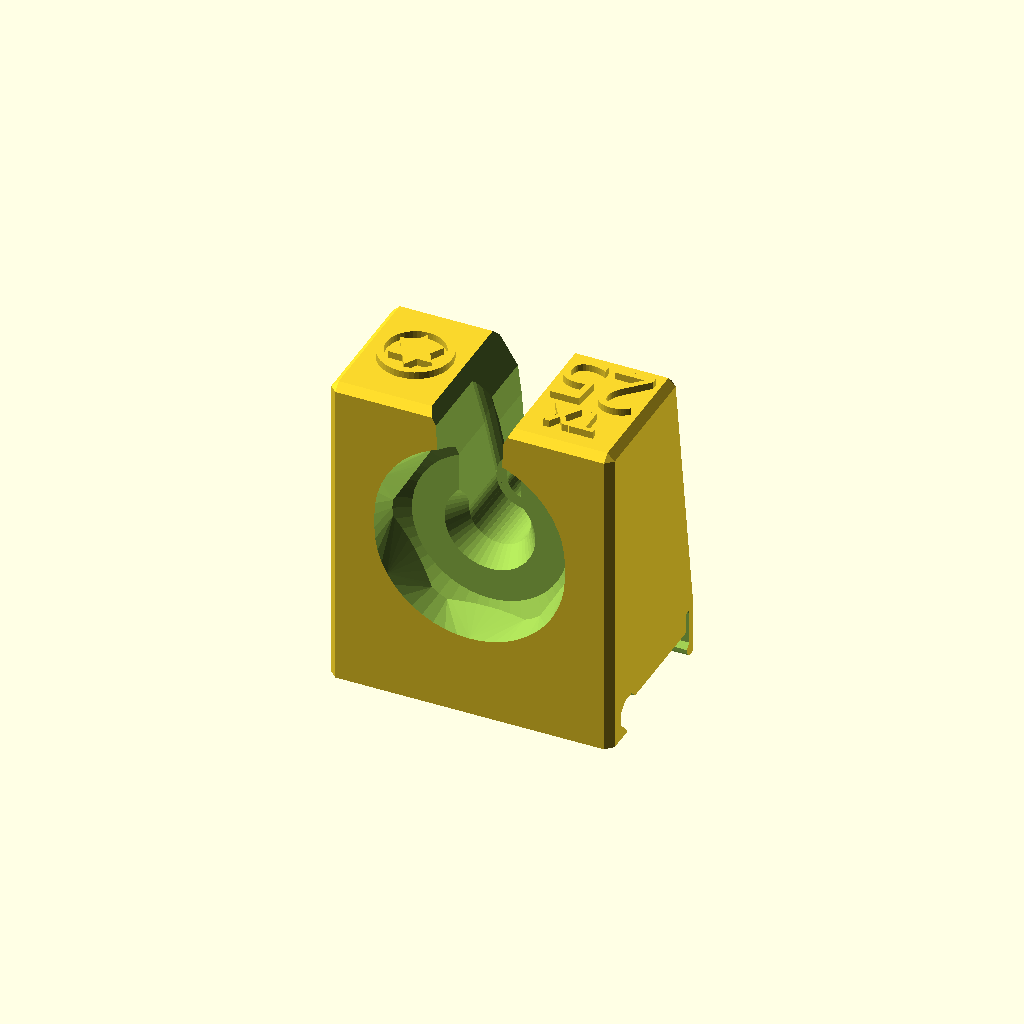
Cell 1: rendered with the file's own defaults.
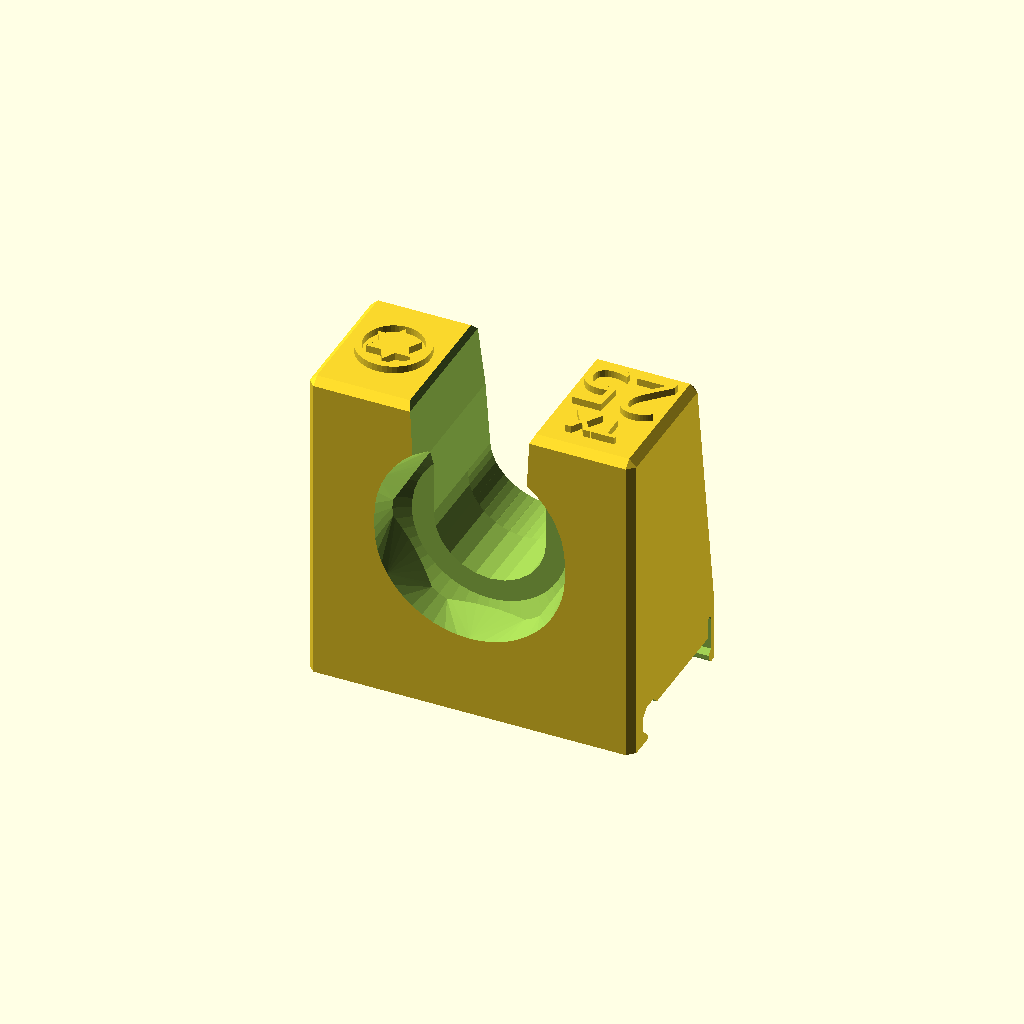
Cell 2: the same model with shaft_diamater = 15.
All cells are drawn from one camera (rotation 55°, 0°, 25°, orthographic, colour scheme Cornfield), so only the parameter changes between them.
The OpenSCAD source (credits-3d/wkretaki/04_123412_wera-screwdriver-holder_ksuszka/oryginal/wera_screwdriver_holder_v3.scad):
// Wall mounted holders for Wera screwdrivers
// Author: Krzysztof Suszka
// Last update: 2026-07-10

// Terminology used:
// - screwdriver orientation - the handle is referred as the top part and the tip is referred as the bottom part
// - handle - the top part of the screwdriver made usually from plastic. The bottom part of the handle is connected to the shaft, either directly or through the ferrule.
// - shaft (a.k.a. shank)
// - tip (a.k.a. drive tip, bit, head, blade) - the bottom part of the screwdriver used to drive screws
// - ferrule (a.k.a. bolster) - the wider part of the shaft directly under the handle. Present only on some screwdrivers.
//
// See: https://uk.rs-online.com/web/content/discovery/ideas-and-advice/screwdrivers-guide

// Customizer variables
// Wera handle length and guard width
wera_handle_type = "98"; // [54:54mm x 25mm Stubby, 70:70mm x 17mm, 81:81mm x 19.3mm, 98:98mm x 23mm, 98-24:98mm x 24mm, 105:105mm x 26.7mm, 112:112mm x 31.2mm, 117:117mm x 33.5mm]
shaft_diamater = 5.0; // [3:0.5:15]
ferrule_diamater = 8.0; // [3:0.5:15]
symbol = "tx"; // ["flat", "ph", "pz", "tx", "hex", "nut", "square", "bottle_opener", "square", "none"]
label_first_line = "TX";
label_second_line = "25";
handle_sides = 6; // [4,5,6,7,8,9,10,12,60]
holder_width = 0; // [0,34,35,36,37,38,39,40,41,42,44,46,48,50]
// Dimensions for some of Wera screwdrivers
// model - handle_length handle_dia handle_hex_dia, handle_bottom_hex_wide_dia handle_bottom_circle_dia shaft_dia
// model                   |  hl |  hd  | hexd | bhd  | hbcd | shaftd
// ------------------------+-----+------+------+------+------+----------
// 932 1.2x7.0             | 105 | 36   | 26.7 | 29.2 | 23   | 11.5/6.8
// 350 PH 2x100            | 105 | 36   | 26.7 | 29.2 | 23   | 6
// 350 PH 3                | 112 | ?    | 31.2 | ?    | 26.4 | 8    ???
// 367 TX 25               | 105 | 36   | 26.7 | 29.2 | 23   | 5
// 367 TX 20               |  98 | 32   | 23   | 25   | 21.5 | 4.5
// 367 TX 15               |  98 | 32   | 23   | 25   | 21.5 | 4
// 335 Flat 0.8x4.0x100    |  98 | 32   | 23   | 25   | 21.5 | 4
// 160i Flat 0.6x3.5x100   |  81 | 25.5 | 19.3 | 20.8 | 17   | 7
// 160i Flat 0.4x2.5x80    |  81 | 25.5 | 19.3 | 20.8 | 17   | 6
// 352 Hex 2               |  70 | ?    | 16.5 | ?    | 15   | 3    ???
// 247 Flat 0.5x3.0x70     |     | 23   | 17.1 | 19.1 | 14   | 8.4
// 932A Flat 12            | 117 |      | 33.5 |      |      |

/* [Hidden] */
_wera_handles = [
  // "type", holder width base, handle_width_across_flats, handle_bottom_circle_diameter, handle_bottom_chamfer_angle
  ["54", 38, 26, 24.5, 5], // stubby
  ["70", 36, 17.2, 15, 30],
  ["81", 36, 19.3, 17, 30],
  ["98", 36, 23, 21.5, 30],
  ["98-24", 36, 24.5, 22.5, 30],
  ["105", 40, 26.7, 23, 30],
  ["105-27", 40, 27.5, 23, 30],
  ["112", 44, 31.2, 26.4, 30],
  ["117", 46, 33.5, 29, 30],
];

qtr_in_label=["¼″", [8,"Arial:style=Narrow","center","center"]];

module customizer_wera_holder() {
  wera_holder(wera_handle_type,
    shaft_diamater,
    ferrule_diamater,
    symbol,
    (label_second_line == "")? [label_first_line]: [label_first_line, label_second_line],
    handle_sides,
    hw=holder_width
  );
}

// Uncomment/modify below part you want to render:
lineup() {
  // Customizer version
  customizer_wera_holder();

//wera_holder("98",5.0,5.0,"flat","5.0");      // 334 Flat 0.8x5.0
//wera_holder("105",6.0,6.0,"flat","6.0");     // 334 Flat 1.0x6.0
//wera_holder("105",6.0,6.0,"flat","6.5");     // 334 Flat 1.2x6.5x150
//wera_holder("105",7.0,7.0,"flat","6.5");     // 334 Flat 1.2x6.5x200
//wera_holder("105",7.0,7.0,"flat","7.0");     // 334 Flat 1.2x7.0
//wera_holder("112",8,8,"flat","8.0");         // 334 Flat 1.2x8.0
//wera_holder("112",10,10,"flat","10");        // 334 Flat 1.6x10.0

//wera_holder("70",3.5,3.5,"flat","2.5");      // 335 Flat 0.4x2.5
//wera_holder("81",4.0,4.0,"flat","3.0");      // 335 Flat 0.5x3.0
//wera_holder("81",3.5,3.5,"flat","3.5");      // 335 Flat 0.6x3.5
//wera_holder("98",4.0,4.0,"flat","4.0");      // 335 Flat 0.8x4.0
//wera_holder("98",5.5,5.5,"flat","5.5");      // 335 Flat 1.0x5.5
//wera_holder("98-24",5.5,5.5,"flat","5.5");   // 335 Flat 1.0x5.5 24mm
//wera_holder("105",6.0,6.0,"flat","6.0");     // 335 Flat 1.2x6.0

//wera_holder("81",6.0,6.0,"flat","2.5");      // 160i Flat 0.4x2.5
//wera_holder("81",7.0,7.0,"flat","3.0");      // 160i Flat 0.5x3.0
//wera_holder("81",7.0,7.0,"flat","3.0");      // 160i Flat 0.5x3.0
//wera_holder("81",7.0,7.0,"flat","3.5");      // 160i Flat 0.6x3.5
//wera_holder("98",7.0,7.0,"flat","4.0");      // 160iS Flat 0.8x4.0
//wera_holder("98",9.0,9.0,"flat","5.5");      // 160iS Flat 1x5.5
//wera_holder("105",9.0,9.0,"flat","6.5");     // 160i Flat 1.2x6.5
//wera_holder("70",7.6,7.6,"flat","3.0");      // 247 Flat 0.5x3.0
//wera_holder("98",7.0,7.0,"ph",["PH", "1"]);  // 162i PH 1
//wera_holder("105",9.0,9.0,"ph",["PH", "2"]);     // 162i PH 2
//wera_holder("112",12.0,12.0,"ph",["PH", "3"]);   // 162i PH 3
//wera_holder("112",14.0,14.0,"ph",["PH", "4"]);   // 162i PH 4
//wera_holder("98",7.0,7.0,"pz",["PZ", "1"]);      // 165iS PZ 1
//wera_holder("105",9.0,9.0,"pz",["PZ", "2"]);     // 165iS PZ 2

//wera_holder("98",7.0,7.0,"pzs",["PZ/S", "1"]);      // 165iS PZ/S 1
//wera_holder("105",9.0,9.0,"pzs",["PZ/S", "2"]);     // 165iS PZ/S 2

//wera_holder("81",6.0,6.0,"tx",["TX","5"]);      // 167i TX 5
//wera_holder("81",6.0,6.0,"tx",["TX","6"]);      // 167i TX 6
//wera_holder("81",6.0,6.0,"tx",["TX","7"]);      // 167i TX 7
//wera_holder("81",6.0,6.0,"tx",["TX","8"]);      // 167i TX 8
//wera_holder("81",6.0,6.0,"tx",["TX","9"]);      // 167i TX 9
//wera_holder("81",6.0,6.0,"tx",["TX","10"]);     // 167i TX 10
//wera_holder("98",7.0,7.0,"tx",["TX","15"]);     // 167i TX 15
//wera_holder("98",7.0,7.0,"tx",["TX","20"]);     // 167i TX 20
//wera_holder("105",9.0,9.0,"tx",["TX","25"]);    // 167i TX 25
//wera_holder("105",9.0,9.0,"tx",["TX","30"]);    // 167i TX 30

//wera_holder("98",7,7,"square","#1");    // 168i #1
//wera_holder("105",9,9,"square","#2");    // 168i #2
//wera_holder("112",11,11,"square","#3");      // 168i #3

//wera_holder("81",3,3,"ph",["PH", "0"]);         // 350 PH 0
//wera_holder("98",4.5,4.5,"ph",["PH", "1"]);     // 350 PH 1
//wera_holder("98-24",4.5,4.5,"ph",["PH", "1"]);  // 350 PH 1 24mm
//wera_holder("105",6,6,"ph",["PH","2"]);         // 350 PH 2
//wera_holder("112",8,8,"ph",["PH","3"]);         // 350 PH 3
//wera_holder("112",10,10,"ph",["PH","4"]);       // 350 PH 4

//wera_holder("81",3,3,"pz",["PZ", "0"]);         // 355 PZ 0
//wera_holder("98",4.5,4.5,"pz",["PZ", "1"]);     // 355 PZ 1
//wera_holder("105",6,6,"pz",["PZ","2"]);         // 355 PZ 2
//wera_holder("112",8,8,"pz",["PZ","3"]);         // 355 PZ 3
//wera_holder("112",10,10,"pz",["PZ","4"]);       // 355 PZ 4

//wera_holder("70",3.5,3.5,"tx",["TX","5"]);       // 367 TX 5
//wera_holder("70",3.5,3.5,"tx",["TX","6"]);       // 367 TX 6
//wera_holder("70",3.5,3.5,"tx",["TX","7"]);       // 367 TX 7
//wera_holder("81",3.5,3.5,"tx",["TX","8"]);       // 367 TX 8
//wera_holder("81",4.0,4.0,"tx",["TX","9"]);       // 367 TX 9
//wera_holder("81",4.0,4.0,"tx",["TX","10"]);      // 367 TX 10
//wera_holder("98",4.0,4.0,"tx",["TX","15"]);      // 367 TX 15
//wera_holder("98",4.5,4.5,"tx",["TX","20"]);      // 367 TX 20
//wera_holder("105",5.0,5.0,"tx",["TX","25"]);     // 367 TX 25
//wera_holder("105",5.5,5.5,"tx",["TX","27"]);     // 367 TX 27
//wera_holder("105",6.0,6.0,"tx",["TX","30"]);     // 367 TX 30
//wera_holder("112",7,7,"tx",["TX","40"]);         // 367 TX 40

//wera_holder("98-24",4.0,4.0,"tx",["TX","15"]);      // 367 TX 15
//wera_holder("98-24",4.5,4.5,"tx",["TX","20"]);      // 367 TX 20
//wera_holder("105-27",5.0,5.0,"tx",["TX","25"]);     // 367 TX 25

//wera_holder("70",3.0,3.0,"hex","1.5");       // 352 1.5
//wera_holder("70",3.0,3.0,"hex","2");         // 352 2.0
//wera_holder("81",3.0,3.0,"hex","2.5");       // 352 2.5
//wera_holder("81",4.0,4.0,"hex","3");         // 352 3.0
//wera_holder("98",5.0,5.0,"hex","4");         // 352 4.0
//wera_holder("105",6.0,6.0,"hex","5");        // 352 5.0
//wera_holder("105",7.0,7.0,"hex","6");        // 352 6.0
//wera_holder("112",10,10,"hex","8");          // 352 8.0
//wera_holder("112",12,12,"hex","10");         // 352 10.0

//wera_holder("81",3.5,3.5,"square",["#00",default_main_font(6)]); // 368 #00
//wera_holder("81",4.0,4.0,"square","#0");    // 368 #0
//wera_holder("98",4.5,4.5,"square","#1");    // 368 #1
//wera_holder("105",6.0,6.0,"square","#2");    // 368 #2
//wera_holder("112",8,8,"square","#3");      // 368 #3
//wera_holder("112",8,8,"square","#4");      // 368 #4

// Dimensions provided by @Vimmelman_1386205
//wera_holder("98",12,12,"nut","6");          // 391 6.0
//wera_holder("98",12,12,"nut","7");          // 391 7.0
//wera_holder("98",12,12,"nut","8");          // 391 8.0

//wera_holder("98",11,11,"nut","¼\"");        // 393S

//wera_holder("98",7.2,7.2,"nut","5");        // 395 HO 5.0
//wera_holder("98-24",7.2,7.2,"nut","5");        // 395 HO 5.0 24mm
//wera_holder("98",7.2,7.2,"nut","5.5");      // 395 HO 5.5
//wera_holder("98-24",7.2,7.2,"nut","5.5");      // 395 HO 5.5 24mm
//wera_holder("98",7.2,7.2,"nut","6");        // 395 HO 6.0
//wera_holder("98-24",7.2,7.2,"nut","6");        // 395 HO 6.0 24mm
//wera_holder("105",7.2,7.2,"nut","7");        // 395 HO 7.0
//wera_holder("105",9.3,9.3,"nut","8");        // 395 HO 8.0
//wera_holder("112",9.3,9.3,"nut","10");     // 395 HO 10.0
//wera_holder("112",11,11,"nut","13");       // 395 HO 13.0

//wera_holder("54",11,11,"nut",qtr_in_label);        // 811/1

//wera_holder("112",9,9,"nut",qtr_in_label);        // 812/1
//base_holder(46,0,0,30,26,15.0,15.0,"¼\"","nut",handle_bottom_chamfer_angle=20);  // Wera 816 RA

//base_holder(46,6,24,28,21,15.0,15.0,qtr_in_label,"nut",handle_bottom_chamfer_angle=45);  // 838 RA-M

//wera_holder("98",6,9.5,"ph",["PH","1"]);      // 917 SPH PH 1
//wera_holder("105",7,11.5,"ph",["PH","2"]);     // 917 SPH PH 2
//wera_holder("112",9,14.5,"ph",["PH","3"]);   // 917 SPH PH 3
//wera_holder("117",18.5,18.5,"ph",["PH","4"]);  // 917 SPH PH 4

//wera_holder("98",6,9.5,"pz",["PZ", "1"]);   // 918 SPZ PZ 1
//wera_holder("105",7,11.5,"pz",["PZ", "2"]);  // 918 SPZ PZ 2
//wera_holder("112",9,14.5,"pz",["PZ","3"]); // 918 SPZ PZ 3
//wera_holder("117",18.5,18.5,"pz",["PZ","4"]);  // 918 SPZ PP 4

//wera_holder("81",5.0,5.0,"flat","3.5");     // 932A Flat 0.6x3.5
//wera_holder("98",6,9.5,"flat","4.5");       // 932A Flat 0.8x4.5
//wera_holder("105",7,11.5,"flat","5.5");      // 932A Flat 1.0x5.5
//wera_holder("105",7,11.5,"flat","7.0");      // 932A Flat 1.2x7.0
//wera_holder("112",9,14.5,"flat","9.0");    // 932A Flat 1.6x9.0
//wera_holder("112",9,14.5,"flat","10");     // 932A Flat 1.6x10.0
//wera_holder("117",18.5,18.5,"flat","12");        // 932A Flat 2.0x12.0
//wera_holder("117",12,18.5,"flat","12",ferrule_length=15);        // 932A Flat 2.0x12.0 with rim
//wera_holder("117",18.5,18.5,"flat","14");        // 932A Flat 2.5x14.0

//wera_holder("98",6,9.5,"tx",["TX","20"]);   // 977 TX 20
//wera_holder("105",7,11.5,"tx",["TX","25"]);  // 977 TX 25

//base_holder(40,0,0,21.0,15,7.0,15.0,"pierce","awl",ferrule_length=4,ferrule_front_cutout=false); // 1427 Awl
//base_holder(40,0,0,21.0,15,7.0,15.0,"pierce","reamer",ferrule_length=4,ferrule_front_cutout=false); // 1428 Reamer
 
//wera_bottle_opener_holder();

// --------------------------------

//rotate([0,0,90])spacer(5);
//base_holder(40,0,0,23.5,20,10.0,10.0,qtr_in_label,"nut");       // PB Swiss
//base_holder(40,0,0,22.7,20,6.0,10.0,qtr_in_label,"nut");        // PB Swiss 8451.10-100
//base_holder(40,0,0,25.5,21,10.0,10.0,qtr_in_label,"nut");       // PB 8453

//base_holder(42,0,0,24.5,20,11.0,11.0,qtr_in_label,"nut");       // Makita D-58833
//base_holder(42,0,0,32.6,25,10.0,10.0,qtr_in_label,"nut");       // Makita D-73221 Mini


//base_holder(44,8,19.1,0,16,5,13.0,"4","nut",handle_bottom_chamfer_angle=20);  // Holex nut driver 4.0
//base_holder(44,8,24.1,0,16,6,13.0,"nut","10",handle_bottom_chamfer_angle=20);  // Holex nut driver 7.0
//base_holder(44,8,26.5,0,16,8,13.0,"11","nut",handle_bottom_chamfer_angle=20);  // Holex nut driver 11.0

//base_holder(46,0,37,0,32.5,15.5,16.2,"bosch","nut",handle_bottom_chamfer_angle=45);  // Bosch GO III
}
//rail(25.4*8,25.4);
//rail(45*6,45);
//rail(40*6,40);
//rail_with_peg_holes(45*5);
//rail_peg_screw_4mm();
//rail_ikea_skadis(6);
//rail_inch_pegboard(8,board_thickness=0);
//rail_magnets(200,20);
//rail_element_system_clipin_pegs(width=270, holes=[0,90,180,255]);
//rail_element_system_clipin_pegs(width=262, holes=[0,90,172,247]);
//rail_element_system_clipin_pegs
// https://www.printables.com/model/152592-honeycomb-storage-wall
//honeycomb_wall_spacing=40.88;
//rail(honeycomb_wall_spacing*6,honeycomb_wall_spacing);
//echo(honeycomb_wall_spacing*6);

// =============================================================================

FFF="FFF";FFT="FFT";FTF="FTF";FTT="FTT";TFF="TFF";TFT="TFT";TTF="TTF";TTT="TTT";
module cube2(size, center) {
  function centered(i)=center[i]=="T"||center[i]==true;
  translate([
    centered(0) ? -size[0]/2 : 0,
    centered(1) ? -size[1]/2 : 0,
    centered(2) ? -size[2]/2 : 0]) cube(size);
}
module cube_chamfered(size, center, chamfer=1) {
  function centered(i)=center[i]=="T"||center[i]==true;
  translate([
    centered(0) ? 0 : size[0]/2,
    centered(1) ? 0 : size[1]/2,
    centered(2) ? 0 : size[2]/2]) hull() {
      cube([size[0]-2*chamfer,size[1]-2*chamfer,size[2]],center=true);
      cube([size[0]-2*chamfer,size[1],size[2]-2*chamfer],center=true);
      cube([size[0],size[1]-2*chamfer,size[2]-2*chamfer],center=true);
    }
}
module copy_x() {
  for(a=[0,1])mirror([a,0,0])children();
}
module copy_y() {
  for(a=[0,1])mirror([0,a,0])children();
}
module copy_z() {
  for(a=[0,1])mirror([0,0,a])children();
}

module lineup(dx=50) {
  for(i=[0:1:$children-1])translate([dx*i,0])rotate([90,0])children(i);
}

_symbols=["flat", "ph", "pz", "pzs", "tx", "hex", "nut", "square", "bottle_opener", "bosch", "awl", "pierce", "reamer", "none"];

module symbol(type) {
  module symbol_circle() {
    difference() {
      circle(d=10,$fn=48);
      circle(d=8,$fn=48);
    }
  }
  if (type=="flat") {
    symbol_circle();
    square([7,1.5],center=true);
  } else if (type == "ph") {
    symbol_circle();
    square([7,1.2],center=true);
    square([1.2,7],center=true);
  } else if (type == "pz") {
    symbol_circle();
    square([7,1.2],center=true);
    square([1.2,7],center=true);
    for(a=[45:90:160])rotate([0,0,a]) hull(){
      square([6,0.2],center=true);
      square([2,1],center=true);
    }
  } else if (type == "pzs") {
    symbol_circle();
    square([9,1.2],center=true);
    square([1.2,7],center=true);
    for(a=[45:90:160])rotate([0,0,a]) hull(){
      square([6,0.2],center=true);
      square([2,1],center=true);
    }
  } else if (type == "tx") {
    symbol_circle();
    for(a=[-30,30])rotate([0,0,a])circle(d=7,$fn=3);
  } else if (type == "hex") {
    symbol_circle();
    circle(d=6,$fn=6);
  } else if (type == "nut") {
    difference() {
      circle(d=10,$fn=48);
      circle(d=8,$fn=6);
    }
  } else if (type == "square") {
    difference() {
      circle(d=10,$fn=48);
      rotate([0,0,45])circle(d=8,$fn=4);
    }
  } else if (type == "pierce") {
    copy_x()translate([3,-2])square([3,1.2],center=true);
    hull() {
      translate([0,3])square([3,3],center=true);
      translate([0,-3])square([1,3],center=true);
    }
  } else if (type == "awl") {
    difference() {
      circle(d=10,$fn=48);
      circle(d=8,$fn=48);
    }
    circle(d=2,$fn=48);
  } else if (type == "reamer") {
    difference() {
      square([9,9],center=true);
      square([7,7],center=true);
    }
  } else if (type == "bottle_opener") {
    bottle_opener_symbol();
  } else if (type == "bosch") {
    bosch_logo();
  } else {
    echo("ERROR: UKNOWN SYMBOL!", type);
  }
}
module bosch_logo() {
  difference() {
    circle(d=10,$fn=48);
    circle(d=8.6,$fn=48);
  }
  difference() {
    union() {
      difference() {
        circle(d=7.4,$fn=48);
        circle(d=6,$fn=48);
      }
      square([4.6,5.2],center=true);
    }
    square([3.2,20],center=true);
  }
  difference() {
    square([4.4,3.4],center=true);
    square([3.2,1.8],center=true);
  }
}
module bottle_opener_symbol() {
  module outer_shape() {
    copy_x() {
      translate([3,2.5])circle(d=4,$fn=48);
      intersection() {
        translate([0,-6])circle(d=22,$fn=60);
        square([4,20]);
      }
      intersection() {
        translate([0,2.5])circle(r=5,$fn=48);
        translate([0,-5])square([10,7.5]);
      }
      difference() {
        translate([0,-5])square([5,3.5]);
        translate([4.5,-4])circle(r=3,$fn=48);
      }
    }
  }
  module inner_shape() {
    difference() {
      hull()copy_x() {
        translate([2.5,2.3])circle(d=2,$fn=24);
        intersection() {
          translate([0,2.5])circle(r=3.5,$fn=48);
          translate([0,-5])square([10,7.5]);
        }
      }
      difference() {
        translate([0,-2])circle(d=5,$fn=24);
        translate([0,5])circle(d=10.5,$fn=48);
      }
    }
  }
  difference() {
    outer_shape();
    inner_shape();
  }
}

module back_hook_cutout() {
  cube2([50,0.5*2,50],TTT);
  translate([0,0,-3]) {
    cube2([50,3,17],TFT);
    translate([0,3])hull() {
      cube2([50,1.1,20],TTT);
      cube2([50,3.1,18],TTT);
      translate([0,-2])cube2([50,3.1,14],TTT);
    }
    translate([0,4,8])hull() {
      cube2([50,1.1,4],TTT);
      cube2([50,3.1,2],TTT);
    }
    
    hull() {
      //translate([0,3,-9]) cube2([50,4,0.2],TFF);
      translate([0,3,-10]) cube2([50,1,1],TFF);
      translate([0,7,-10+0.5]) rotate([0,90,0])cylinder(d=1,h=50,center=true,$fn=12);
    }
    hull() {
      translate([0,0,-10.5+3]) cube2([50,3,0.01],TFF);
      translate([0,0,-10.5]) cube2([50,0.01,5],TFF);
    }
    translate([0,0,-9.3]) cube2([50,3,5],TFF);
  }
}

default_main_font = function(size=8) [
  size, // size
  "Bahnschrift:style=Light SemiCondensed", // font
  "center", // halign
  "center", // valign
];
default_top_font = function() [
  4, // size
  "Arial:style=Bold", // font
  "center", // halign
  "center", // valign
];
function cosr(rad) = cos(180*rad/PI);


module wera_holder(
    handle_type="98",
    shaft_diameter=7,
    ferrule_diameter=11.5,
    symbol_type="flat",
    text="5.5",
    handle_sides=6,
    ferrule_length,
    hw, // holder width
) {
  x = _wera_handles[search([handle_type], _wera_handles,1,0)[0]];
      echo(x);
  handle_width_across_flats=x[2];
  handle_bottom_circle_diameter=x[3];
  handle_bottom_chamfer_angle=x[4];
  // Calculate ideal circumcircle diameter
  handle_ideal_circumcircle_d=handle_width_across_flats/cosr(PI/handle_sides);
  
  holder_width1 = is_undef(hw) || hw <30 ? x[1] : hw;
  holder_width = max(holder_width1,30+ceil(max(shaft_diameter, ferrule_diameter+0.1)));
  // Scale circumcircle diameter due to roundness of corners on the handle
  // This is some heuristic to match standard Wera handle roundness
  handle_real_circumcircle_d=handle_ideal_circumcircle_d*(1-0.3/handle_sides);

  base_holder(
    holder_width,
    handle_sides,
    handle_width_across_flats,
    handle_real_circumcircle_d,
    handle_bottom_circle_diameter,
    shaft_diameter,
    ferrule_diameter,
    left_label=text,
    right_label=symbol_type,
    ferrule_length=ferrule_length,
    handle_bottom_chamfer_angle=handle_bottom_chamfer_angle
  );
}

function decode_single_text_label(label) =
  let (text=concat([], label[0])) // convert to list
  let (main_font=is_undef(label[1]) ? default_main_font() : label[1])
  let (top_font=is_undef(label[2]) ? default_top_font() : label[2])
  ["text", text, main_font, top_font];

function decode_double_text_label(label) =
  let (text=concat([], label[0], label[1])) // convert to list
  let (main_font=is_undef(label[2]) ? default_main_font() : label[2])
  let (top_font=is_undef(label[3]) ? default_top_font() : label[3])
  ["text", text, main_font, top_font];

function decode_text_label(label) =
  let (label=concat([], label))
  is_string(label[1]) ? decode_double_text_label(label) : decode_single_text_label(label);

function decode_label(label) =
  let (is_symbol=is_string(label) && len(search([label], _symbols, 0)[0]) > 0)
  is_symbol ? ["symbol", label] : decode_text_label(label);

module base_holder(
    holder_width=40,
    handle_sides=6,
    handle_width_across_flats=26.7,
    handle_circumcircle_diameter=29.2,
    handle_bottom_circle_diameter=23,
    shaft_diameter=7,
    ferrule_diameter=11.5,
    left_label= "5.5",
    right_label="flat",
    ferrule_length,
    handle_bottom_chamfer_angle=31.6,
    ferrule_front_cutout=true) {
  echo(holder_width=holder_width);
  ferrule_length = is_undef(ferrule_length) ? 11 : ferrule_length;
  handle_sides = handle_sides > 2 && handle_sides < 60 ? handle_sides : 60;
  handle_width_across_flats = handle_width_across_flats > 0 ? handle_width_across_flats : handle_circumcircle_diameter;
  
  // Calculate ideal circumcircle diameter
  handle_ideal_circumcircle_d=handle_width_across_flats/cosr(PI/handle_sides);
  
  handle_circumcircle_diameter = handle_circumcircle_diameter > 0 ? handle_circumcircle_diameter : handle_ideal_circumcircle_d;
  handle_bottom_circle_diameter = handle_bottom_circle_diameter > 0 ? handle_bottom_circle_diameter : handle_width_across_flats;
  handle_hole_d=handle_circumcircle_diameter+1.0;
  //handle_hex_wide_d_org=handle_width_across_flats*1.09+0.5;
  //handle_hole_d_org=handle_hex_wide_d_org+0.5;
  //echo(handle_sides, handle_width_across_flats, handle_ideal_circumcircle_d, handle_hex_wide_d_org, handle_circumcircle_diameter, handle_hole_d_org,handle_hole_d);
  shaft_hole_d=shaft_diameter+0.5;
  ferrule_hole_d=ferrule_diameter+0.5;
      
  module handle_cutout() {
    hull () {
      // bottom handle profile cutout - for wera it is rounded hex handle with small cone
      intersection() {
        cylinder(d1=handle_bottom_circle_diameter,d2=handle_bottom_circle_diameter+60,h=30*tan(handle_bottom_chamfer_angle),$fn=48);
        cylinder(d=handle_circumcircle_diameter+0.5,h=51,$fn=48,center=true);
        cylinder(d=handle_ideal_circumcircle_d+0.4,h=50,$fn=handle_sides,center=true);
      }
      translate([0,0,6])cylinder(d=handle_hole_d,h=11,$fn=48);
      translate([0,2,6])cylinder(d=handle_hole_d,h=11,$fn=48);
    }
    translate([0,0,-3])cylinder(d1=ferrule_hole_d,d2=min(ferrule_hole_d+4,handle_bottom_circle_diameter),h=3.01,$fn=48);
    translate([0,0,-ferrule_length])cylinder(d1=ferrule_hole_d,d2=ferrule_hole_d,h=ferrule_length+.01,$fn=48);
    translate([0,0,-30])cylinder(d=shaft_hole_d,h=20.01,$fn=48);
  }
  module body_hull() {
    hull() {
      cube2([holder_width-2,44,20],TFT);
      cube2([holder_width-2,45.01,18],TFT);
      cube2([holder_width,44,18],TFT);
      translate([0,0,-5]) {
        cube2([holder_width-2,9,20],TFT);
        cube2([holder_width,9,18],TFT);
      }
    }
  }
  module emboss_label(label_info) {
    label=decode_label(label_info);
    type=label[0];
    if (type=="symbol") {
      //symbol
      linear_extrude(height = 1) {
        symbol(label[1]);
      }
    } else if (type == "text") {
      //text
      text = label[1];
      main_font=label[2];
      top_font=label[3];

      if (len(text) > 1) {
        translate([0,5])linear_extrude(height = 1) {
            text(text[0], size=top_font[0], font=top_font[1], halign=top_font[2], valign=top_font[3]);
          }
        translate([0,-3])linear_extrude(height = 1) {
            text(text[1], size=main_font[0], font=main_font[1], halign=main_font[2], valign=main_font[3]);
          }
      } else {
        linear_extrude(height = 1) {
            text(text[0], size=main_font[0], font=main_font[1], halign=main_font[2], valign=main_font[3]);
          }
      }
    } else {
      echo("ERROR: UNKNOWN LABEL TYPE!");
    }
  }
  difference() {
    body_hull();
    
    back_hook_cutout();
    translate([0,0,4]) {
      translate([0,25])handle_cutout();
    
      if (ferrule_front_cutout) {
        hull()for(a=[0,1])translate([0,25+a*20,a*7-ferrule_length])cylinder(d=ferrule_hole_d,h=50,$fn=24);
        hull()for(a=[0,1])translate([0,25+a*20,a*7-ferrule_length])cylinder(d=ferrule_hole_d+(a*2-1),h=50,$fn=24);
      }
    }
    ferrule_len2=ferrule_length-4;
    hull()for(a=[0,1])translate([0,25+a*20])cylinder(d=shaft_hole_d,h=50,center=true,$fn=24);
     hull()for(a=[0,1])translate([0,25+a*20])cylinder(d=shaft_hole_d+(a*2-1),h=50,center=true,$fn=24);
    translate([0,108-holder_width])scale([0.5,1])rotate([0,0,45])cube2([50,50,50],TTT);
    
  }

  // labels
  text_center_x=holder_width/2-7.4;
  translate([text_center_x,45])rotate([90,0,180])emboss_label(left_label);
  translate([-text_center_x,45])rotate([90,0,180])emboss_label(right_label);
}

module wera_bottle_opener_holder() {
  difference() {
    wera_holder("98",14,14,"bottle_opener","");
    translate([0,25,-15]) hull(){
      cylinder(d1=24,d2=2,h=11);
      translate([0,20,3])cylinder(d1=24,d2=2,h=11);
    }
    translate([0,53,-12])cylinder(d1=42,d2=2,h=20,$fn=4);
  }
}

module spacer(width=5) {
  chamfer=min(2,max(0,width-2));
  difference() {
    union() {
      hull() {
        cube2([width-chamfer,9,20],TFT);
        cube2([width-chamfer,10,18],TFT);
        cube2([width,9,20-chamfer],TFT);
        cube2([width,10-chamfer/2,18],TFT);
        translate([0,0,-5]) {
          cube2([width-chamfer,9,20],TFT);
          cube2([width-chamfer,10,18],TFT);
          cube2([width,9,20-chamfer],TFT);
          cube2([width,10-chamfer/2,18],TFT);
        }
      }
    }
    back_hook_cutout();
  }
}

module rail(width=90,holes_distance=45) {
  pegs=floor(width/holes_distance);
  difference() {
    union() {
      cube2([width,15,4.5],TTF);
      translate([0,0,1.5])hull() {
        cube2([width,20,1],TTT);
        cube2([width,18,3],TTT);
      }
    }
    start=(holes_distance*(pegs-1))/2;
    for(a=[0:pegs-1])translate([a*holes_distance-start,0,-.01]) {
      cylinder(d=8,h=0.71,$fn=24);
      translate([0,0,0.7])cylinder(d1=8,d2=2,h=3,$fn=24);
      cylinder(d=4,h=10,$fn=24);
    }
  }
}

module rail_with_peg_holes(width=90,holes_distance=45) {
  pegs=floor(width/holes_distance);
  difference() {
    union() {
      cube2([width,15,4.5],TTF);
      translate([0,0,1.5])hull() {
        cube2([width,20,1],TTT);
        cube2([width,18,3],TTT);
      }
    }
    start=(holes_distance*(pegs-1))/2;
    for(a=[0:pegs-1])translate([a*holes_distance-start,0,-.01]) {
      cylinder(d=8,h=0.71,$fn=24);
      translate([0,0,0.7])cylinder(d1=8,d2=2,h=3,$fn=24);
      cylinder(d=4,h=10,$fn=24);
      
      // peg adapter hole
      hull()copy_y()translate([0,3.1,3.01])cylinder(d=4.85,h=5,$fn=24);
    }
  }
}

module rail_peg_m4() {
  difference() {
    union() {
      hull() {
        cylinder(d=9,h=1,$fn=48);
        translate([0,0,1])cylinder(d=11,h=4.01,$fn=48);
      }
      hull()copy_y()translate([0,3.1,5.01]){
        cylinder(d=4.8,h=2-0.2,$fn=24);
        cylinder(d=4.8-0.4,h=2,$fn=24);
      }
    }
    translate([0,0,-.01])cylinder(d=7*2/sqrt(3),h=4,$fn=6);
    translate([0,0,4.2])cylinder(d=4.1,h=10,$fn=24);
  }
}
module rail_peg_screw_4mm() {
  h1=5;
  h2=2;
  difference() {
    union() {
      hull() {
        cylinder(d=9,h=1.01,$fn=48);
        translate([0,0,1])cylinder(d=11,h=h1-1,$fn=48);
      }
      hull()copy_y()translate([0,3.1,h1]){
        cylinder(d=4.8,h=h2-0.2,$fn=24);
        cylinder(d=4.8-0.4,h=h2,$fn=24);
      }
    }
    translate([0,0,-.01])cylinder(d=2.7,h=10,$fn=24);
    translate([0,0,h1+h2-1.9])cylinder(d1=1,d2=4,h=2,$fn=24);
  }
}

module rail_ikea_skadis(pegs=2) {
  spacing=40;
  width=pegs*spacing;
  hook_length=12;
  hook_width=4.5;
  board_thickness=5.2;
  rail_back_height=15;
  union() {
    cube2([width,rail_back_height,4.5],TTF);
    translate([0,0,1.5])hull() {
      cube2([width,20,1],TTT);
      cube2([width,18,3],TTT);
    }
    
    start=(spacing*(pegs-1))/2;
    for(a=[0:pegs-1])translate([a*spacing-start,-rail_back_height/2]) {
      translate([0,0,4.5+board_thickness])cube_chamfered([hook_width,hook_length,hook_width],TFF,0.7);
      translate([0,0,4.5-1])cube_chamfered([hook_width,hook_width,1+board_thickness+hook_width],TFF,0.7);
    }
  }
}


module rail_inch_pegboard(pegs=2,board_thickness=0) {
  spacing=25.4;
  width=pegs*spacing;
  pin_d=6.0;
  rail_back_height=15;
  rail_thickness=4;
  union() {
    cube2([width,rail_back_height,rail_thickness],TTF);
    translate([0,0,1.5])hull() {
      cube2([width,20,1],TTT);
      cube2([width,18,3],TTT);
    }
    
    start=(spacing*(pegs-1))/2;
    for(a=[0:pegs-1])translate([a*spacing-start,-rail_back_height/2+pin_d/2,rail_thickness-.01]) {
      cylinder(d=pin_d,h=board_thickness-0.5,$fn=24);
      translate([0,0,board_thickness-0.5])for(b=[0:4:50])hull()for(c=[0,4])translate([0,-7])rotate([b+c,0])translate([0,7])cylinder(d=pin_d,h=1,$fn=24);
    }
  }
}

module rail_magnets(width=90,holes_distance=45) {
  pegs=floor(width/holes_distance);
  difference() {
    union() {
      cube2([width,15,4.5],TTF);
      translate([0,0,1.5])hull() {
        cube2([width,20,1],TTT);
        cube2([width,18,3],TTT);
      }
    }
    start=(holes_distance*(pegs-1))/2;
    for(a=[0:pegs-1])translate([a*holes_distance-start,0,-.01]) {
      translate([0,0,4.5-3])cylinder(d=10.1,h=10,$fn=60);
    }
  }
}

module rail_element_system_clipin_pegs(width=90,holes=[0]) {
  module peg_hole() {
    translate([0,0,4])mirror([0,0,1]) {
    cylinder(d=4,h=20,center=true,$fn=24);
    hull() {
      translate([0,0,0.5])cylinder(d=4,h=1,$fn=24);
      translate([0,0,2.5])cylinder(d=8,h=5,$fn=24);
    }
    cube2([6.2,5,10],TTT);
  }
  }
  sx=15/2;
  difference() {
    union() {
      cube2([width,15,4.5],TTF);
      translate([0,0,1.5])hull() {
        cube2([width,20,1],TTT);
        cube2([width,18,3],TTT);
      }
    }
    for(a=holes)translate([-width/2+sx+a,0]) peg_hole();
  }
}
Customizer parameters (derived from the source; name, type, default, range or options):
wera_handle_type: string, default "98", options "54", "70", "81", "98", "98-24", "105", "112", "117"
shaft_diamater: number, default 5, range 3 to 15, step 0.5
ferrule_diamater: number, default 8, range 3 to 15, step 0.5
symbol: string, default "tx", options "flat", "ph", "pz", "tx", "hex", "nut", "square", "bottle_opener", "square", "none"
label_first_line: string, default "TX"
label_second_line: string, default "25"
handle_sides: number, default 6, options 4, 5, 6, 7, 8, 9, 10, 12, 60
holder_width: number, default 0, options 0, 34, 35, 36, 37, 38, 39, 40, 41, 42, 44, 46, 48, 50
